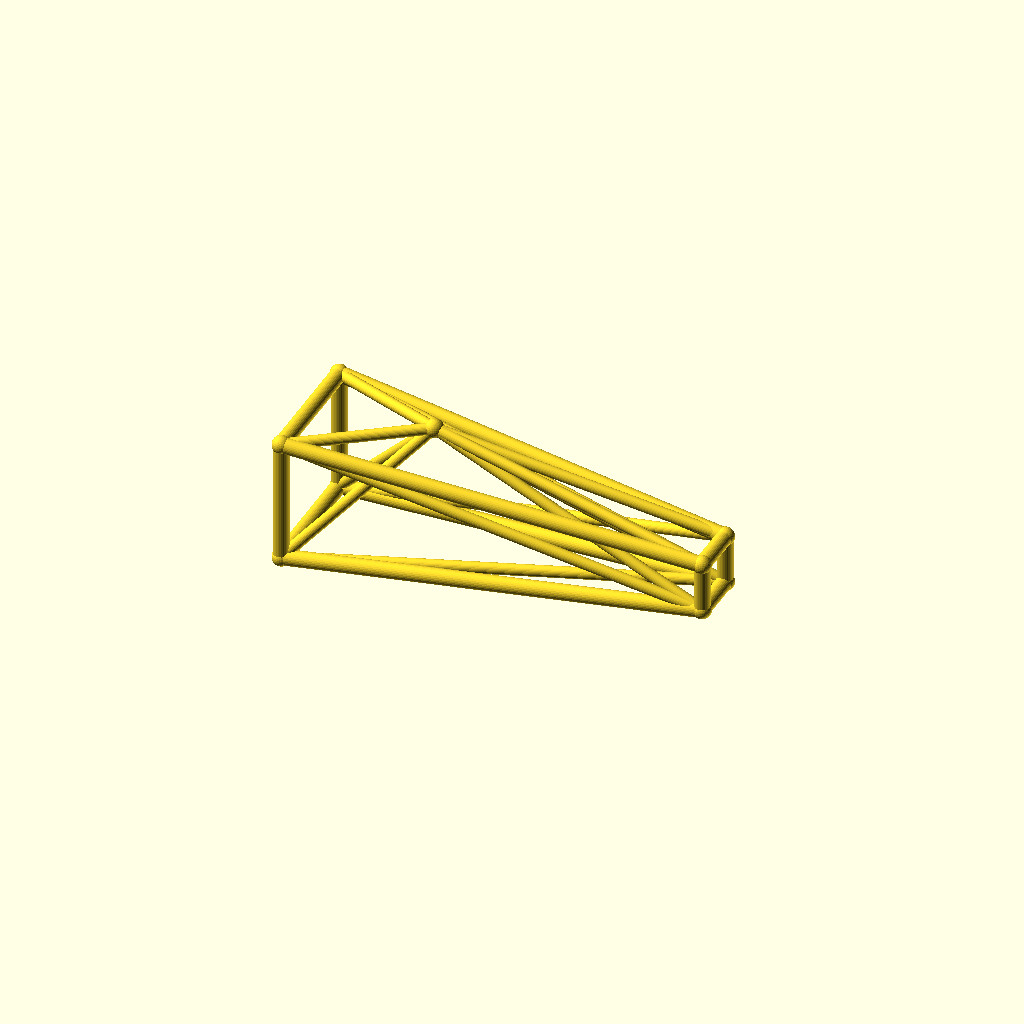
Cell 1: rendered with the file's own defaults.
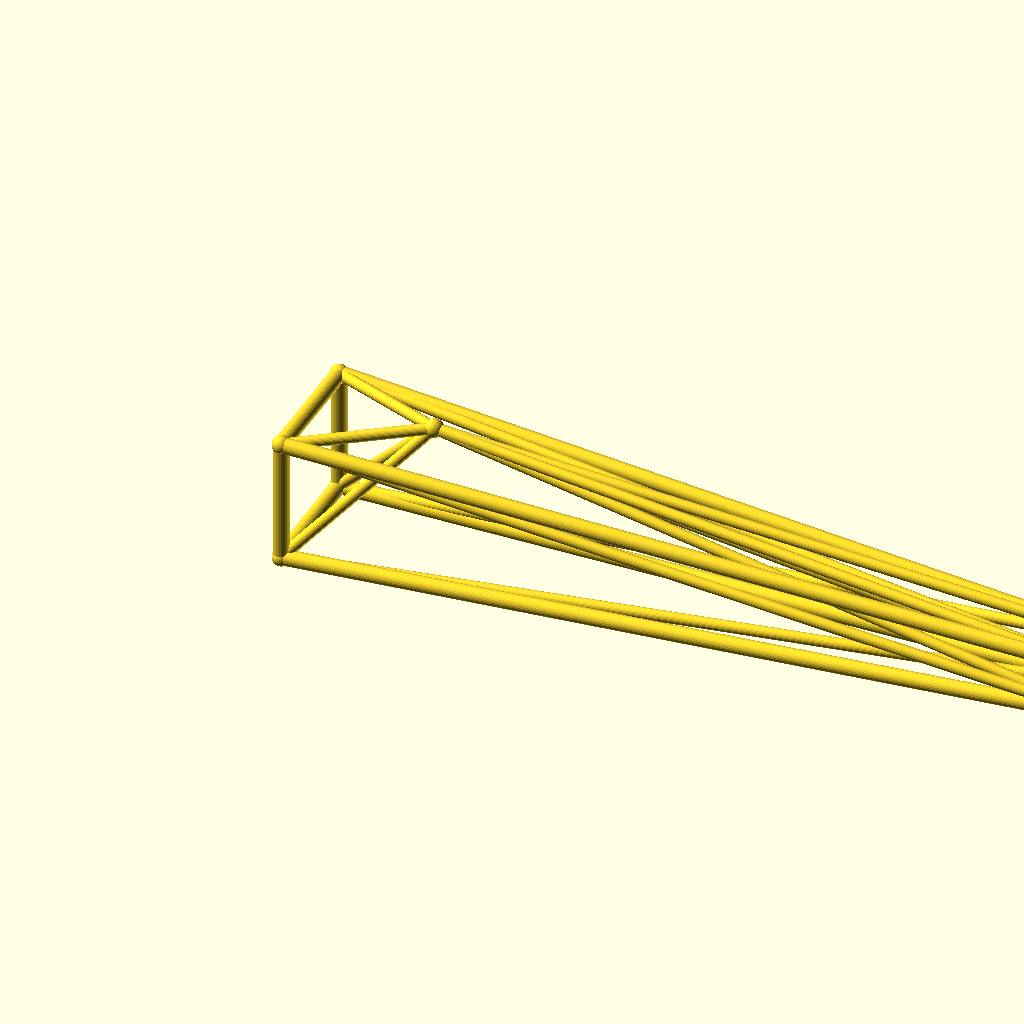
Cell 2: the same model with jib_l = 260.
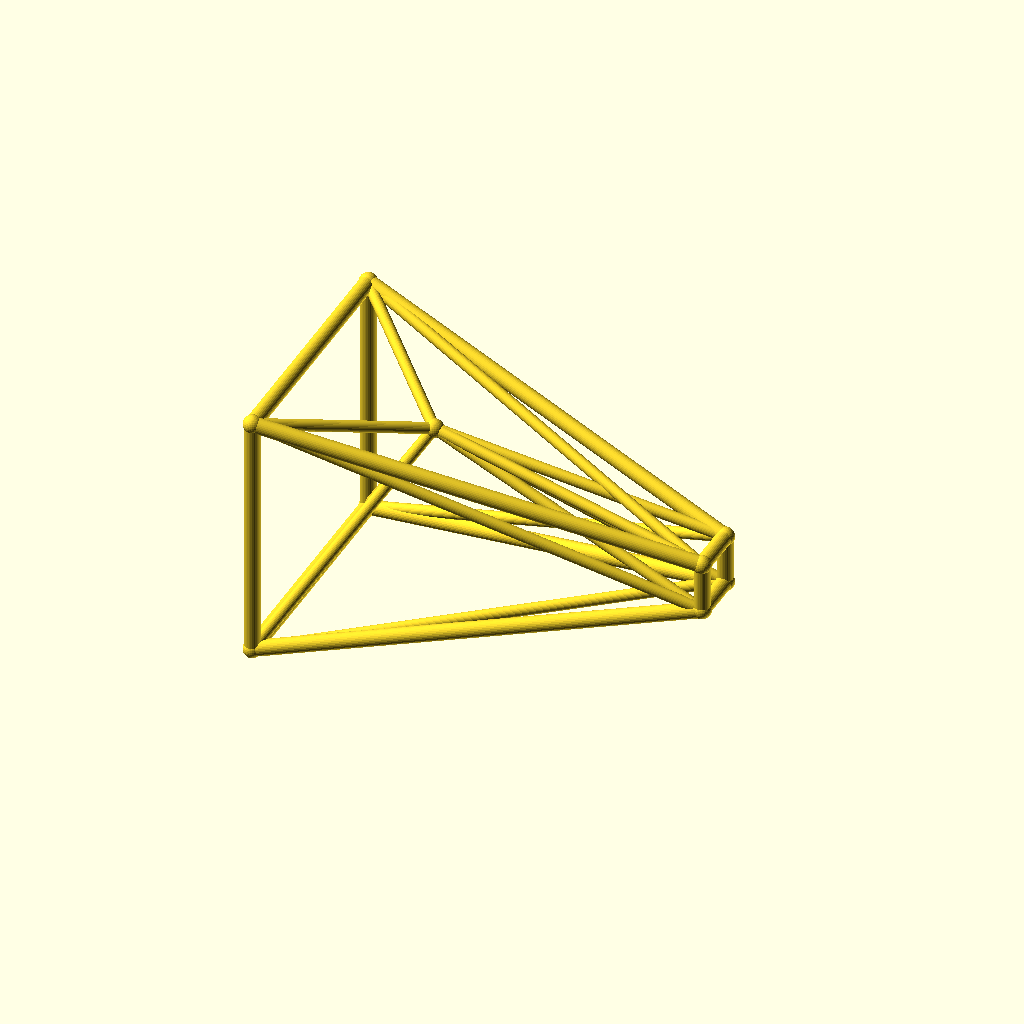
Cell 3 — root_w set to 40, the other parameters unchanged.
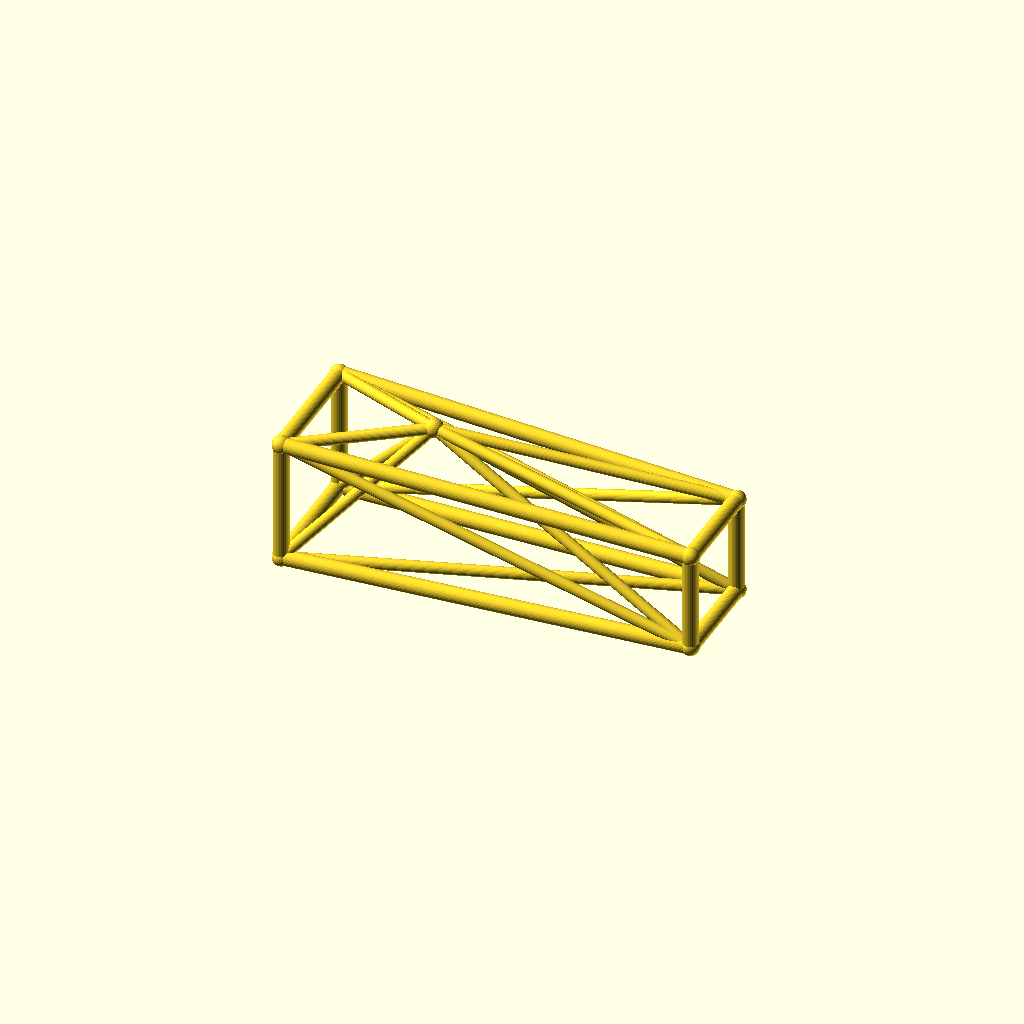
Cell 4: the same model with tip_w = 16.
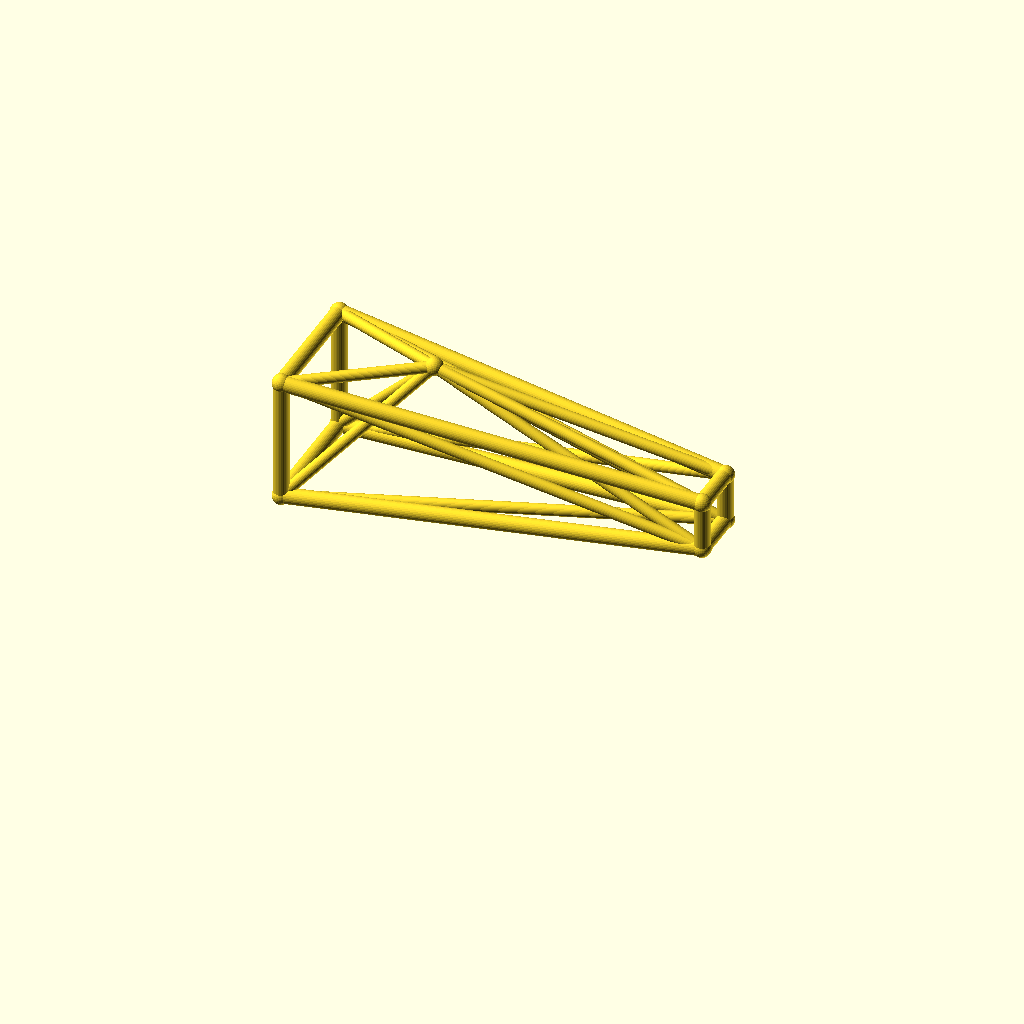
Cell 5: deck_h = 44 (everything else at default).
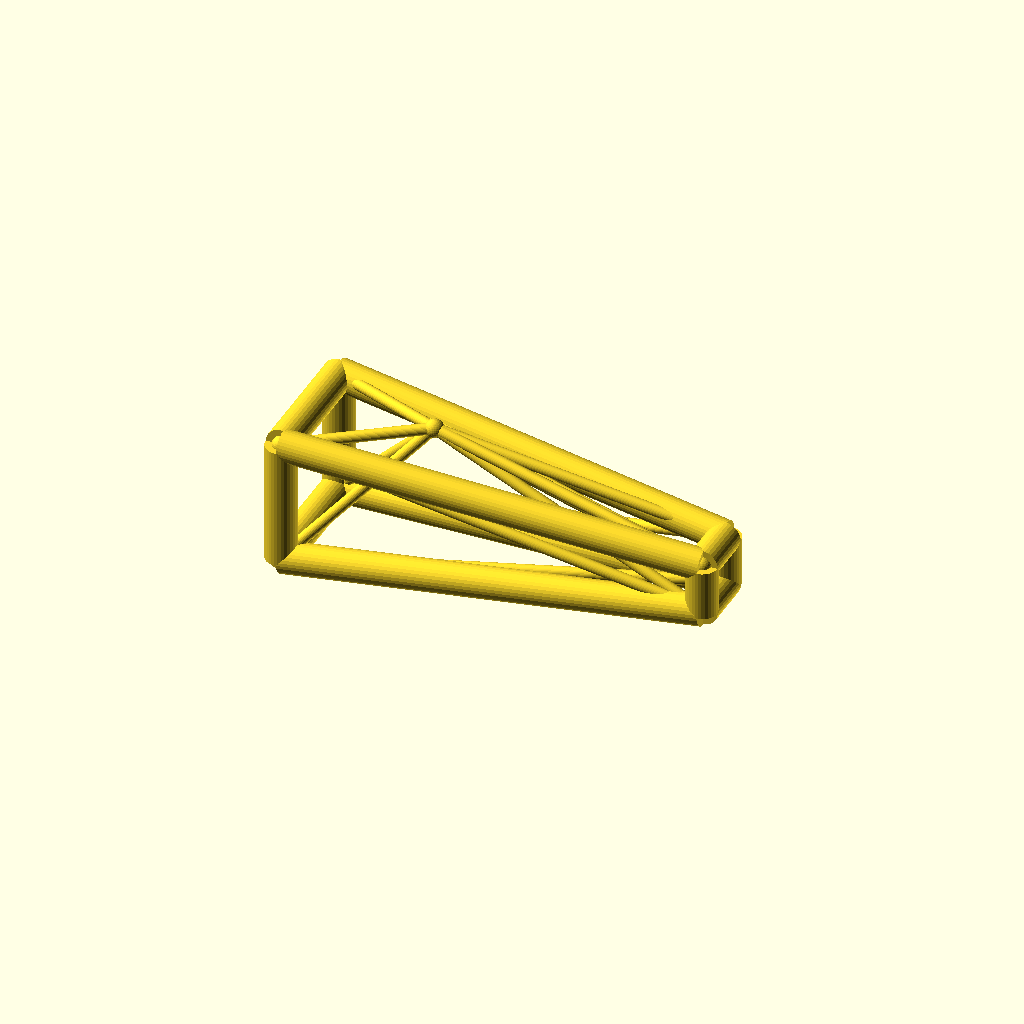
Cell 6: the same model with chord_r = 5.
One fixed orthographic camera (rotation 55°, 0°, 25°; colour scheme Cornfield) for every cell.
Source of the model, optional_data/data/wire3/cranejib/scene_0232.scad:
$fn = 32;

// ----------------------------------------------------------------------
// Crane jib: kingpost jib, 130 mm
// ----------------------------------------------------------------------

// --- parameters (mm) ---
jib_l = 130;              // jib length, X
root_w = 20;              // half width of the root ring
tip_w = 8;                // half width of the tip ring
deck_h = 22;              // height of the jib axis
chord_r = 2.5;            // ring and chord radius
brace_r = 1.8;            // diagonal radius
joint_r = 2.9;            // joint ball radius
post_h = 25;              // kingpost height above the axis
kp_x = 40;                // kingpost position along the jib

bbox_x = jib_l + 2 * joint_r;  // overall X, joints included
bbox_y = 2 * root_w + 2 * joint_r;  // overall Y, joints included
bbox_z = 45 + 2 * joint_r;  // overall Z, joints included
chord_d = 2 * chord_r;  // chord stock diameter
brace_d = 2 * brace_r;  // brace stock diameter
root_d = 2 * root_w;  // root ring section
tip_d = 2 * tip_w;  // tip ring section
jib_h = 2 * root_w;  // root ring height
nodes = [[0, -root_w, deck_h - root_w], [0, root_w, deck_h - root_w], [0, root_w, deck_h + root_w], [0, -root_w, deck_h + root_w], [jib_l, -tip_w, deck_h - tip_w], [jib_l, tip_w, deck_h - tip_w], [jib_l, tip_w, deck_h + tip_w], [jib_l, -tip_w, deck_h + tip_w], [kp_x, 0, deck_h + post_h]];

module member(a, b, r) {
  /* round stock from joint a to joint b, ends buried in the joint balls */
  d = b - a;
  length = norm(d);
  translate(a) rotate([0, acos(d[2] / length), atan2(d[1], d[0])])
    cylinder(h = length, r = r);
}

module joint(p, r) {
  /* ball at the joint centre, fatter than every member meeting there */
  translate(p) sphere(r = r);
}

/* members - each call is one graph edge */
member(nodes[0], nodes[1], chord_r);
member(nodes[1], nodes[2], chord_r);
member(nodes[2], nodes[3], chord_r);
member(nodes[3], nodes[0], chord_r);
member(nodes[4], nodes[5], chord_r);
member(nodes[5], nodes[6], chord_r);
member(nodes[6], nodes[7], chord_r);
member(nodes[7], nodes[4], chord_r);
member(nodes[0], nodes[4], chord_r);
member(nodes[0], nodes[5], brace_r);
member(nodes[8], nodes[0], brace_r);
member(nodes[8], nodes[4], brace_r);
member(nodes[1], nodes[5], chord_r);
member(nodes[1], nodes[6], brace_r);
member(nodes[8], nodes[1], brace_r);
member(nodes[8], nodes[5], brace_r);
member(nodes[2], nodes[6], chord_r);
member(nodes[2], nodes[7], brace_r);
member(nodes[8], nodes[2], brace_r);
member(nodes[8], nodes[6], brace_r);
member(nodes[3], nodes[7], chord_r);
member(nodes[3], nodes[4], brace_r);
member(nodes[8], nodes[3], brace_r);
member(nodes[8], nodes[7], brace_r);

/* joint balls */
for (p = nodes) joint(p, joint_r);
Customizer parameters (derived from the source; name, type, default, range or options):
jib_l: number, default 130
root_w: number, default 20
tip_w: number, default 8
deck_h: number, default 22
chord_r: number, default 2.5
brace_r: number, default 1.8
joint_r: number, default 2.9
post_h: number, default 25
kp_x: number, default 40
